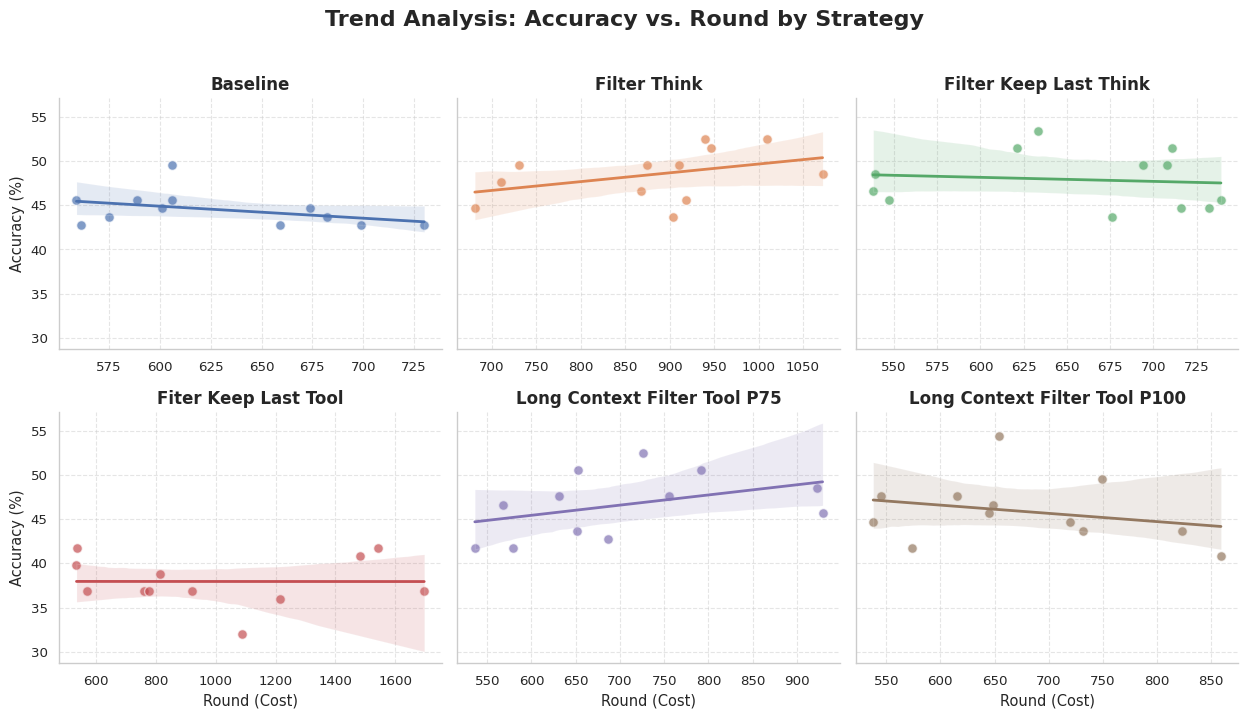

Write Python code to recreate this figure.
import pandas as pd
import matplotlib.pyplot as plt
import seaborn as sns
import numpy as np

# 1. 数据准备 (保持不变)
data_str = """
Method baseline filter_think filter_keep_last_think fiter_keep_last_tool long_context_filter_tool_p75 long_context_filter_tool_p100
acc 42.72 47.57 48.54 39.81 46.6 44.66
round 561 710 539 536 568 538
acc 45.63 44.66 45.63 41.75 41.75 47.57
round 559 681 547 538 536 545
acc 43.69 49.51 46.6 36.89 41.75 41.75
round 575 731 538 571 579 574
acc 44.66 46.6 43.69 36.89 43.69 46.6
round 601 868 676 761 651 649
acc 49.51 43.69 44.66 38.83 47.57 47.57
round 606 904 716 815 631 615
acc 45.63 45.63 51.46 36.89 42.72 45.63
round 606 918 621 777 686 645
acc 44.66 49.51 49.51 32.04 52.43 43.69
round 674 875 694 1088 726 732
acc 43.69 52.43 53.4 35.92 50.49 54.37
round 682 1010 633 1214 653 654
acc 42.72 52.43 45.63 36.89 47.57 49.51
round 730 940 739 923 756 749
acc 42.72 51.46 49.51 41.75 48.54 43.69
round 659 947 708 1542 923 823
acc 45.63 49.51 44.66 36.89 45.63 40.78
round 589 911 732 1696 929 859
acc 42.72 48.54 51.46 40.78 50.49 44.66
round 699 1072 711 1483 792 720
"""

# 2. 数据解析 (保持不变)
lines = data_str.strip().split('\n')
header = lines[0].split()
methods = header[1:]
data_list = []

for i in range(1, len(lines), 2):
    acc_line = lines[i].split()
    round_line = lines[i+1].split()
    if acc_line[0] == 'acc' and round_line[0] == 'round':
        acc_values = [float(x) for x in acc_line[1:]]
        round_values = [float(x) for x in round_line[1:]]
        for method, acc, rnd in zip(methods, acc_values, round_values):
            data_list.append({'Method': method, 'Accuracy': acc, 'Round': rnd})

df = pd.DataFrame(data_list)

# 3. 绘图设置
sns.set_theme(style="whitegrid", context="paper", font_scale=1.1)
plt.rcParams['font.family'] = 'sans-serif'

# 使用 lmplot 创建分面网格图
# col="Method": 按照 Method 分列
# col_wrap=3: 每行显示3个图，自动换行
# sharex=False: 允许每个子图有独立的X轴范围（因为有些方法的Round很大，有些很小，独立轴能看清局部趋势）
# sharey=True: 共享Y轴范围（方便对比不同方法的绝对精度高低）
g = sns.lmplot(
    data=df, 
    x="Round", 
    y="Accuracy", 
    col="Method", 
    col_wrap=3, 
    height=3.5,    # 每个子图的高度
    aspect=1.2,    # 宽高比
    hue="Method",  # 颜色区分
    palette="deep",
    ci=95,         # 显示95%置信区间（阴影部分）
    scatter_kws={"s": 50, "alpha": 0.7, "edgecolor": "white"}, # 散点样式
    line_kws={"linewidth": 2}, # 回归线样式
    sharex=False,  # 关键：设为False以便看清每个方法内部的分布，设为True则便于横向对比Round大小
    sharey=True    # 关键：设为True以便对比精度高低
)

# 4. 图表美化
# 设置总标题
g.fig.suptitle('Trend Analysis: Accuracy vs. Round by Strategy', fontsize=16, fontweight='bold', y=1.02)

# 遍历每个子图进行微调
for ax, title in zip(g.axes.flat, methods):
    # 替换标题中的下划线，使其更美观
    readable_title = title.replace('_', ' ').title()
    ax.set_title(readable_title, fontsize=12, fontweight='bold')
    
    # 确保网格线存在
    ax.grid(True, linestyle='--', alpha=0.5)

# 设置轴标签
g.set_axis_labels("Round (Cost)", "Accuracy (%)")

plt.tight_layout()
plt.savefig('method_accuracy_round_lmplot.pdf', format='pdf', bbox_inches='tight') # 建议保存为PDF矢量图
plt.savefig('method_accuracy_round_lmplot.png', format='png', dpi=300, bbox_inches='tight') # 也可以保存为高分辨率PNG